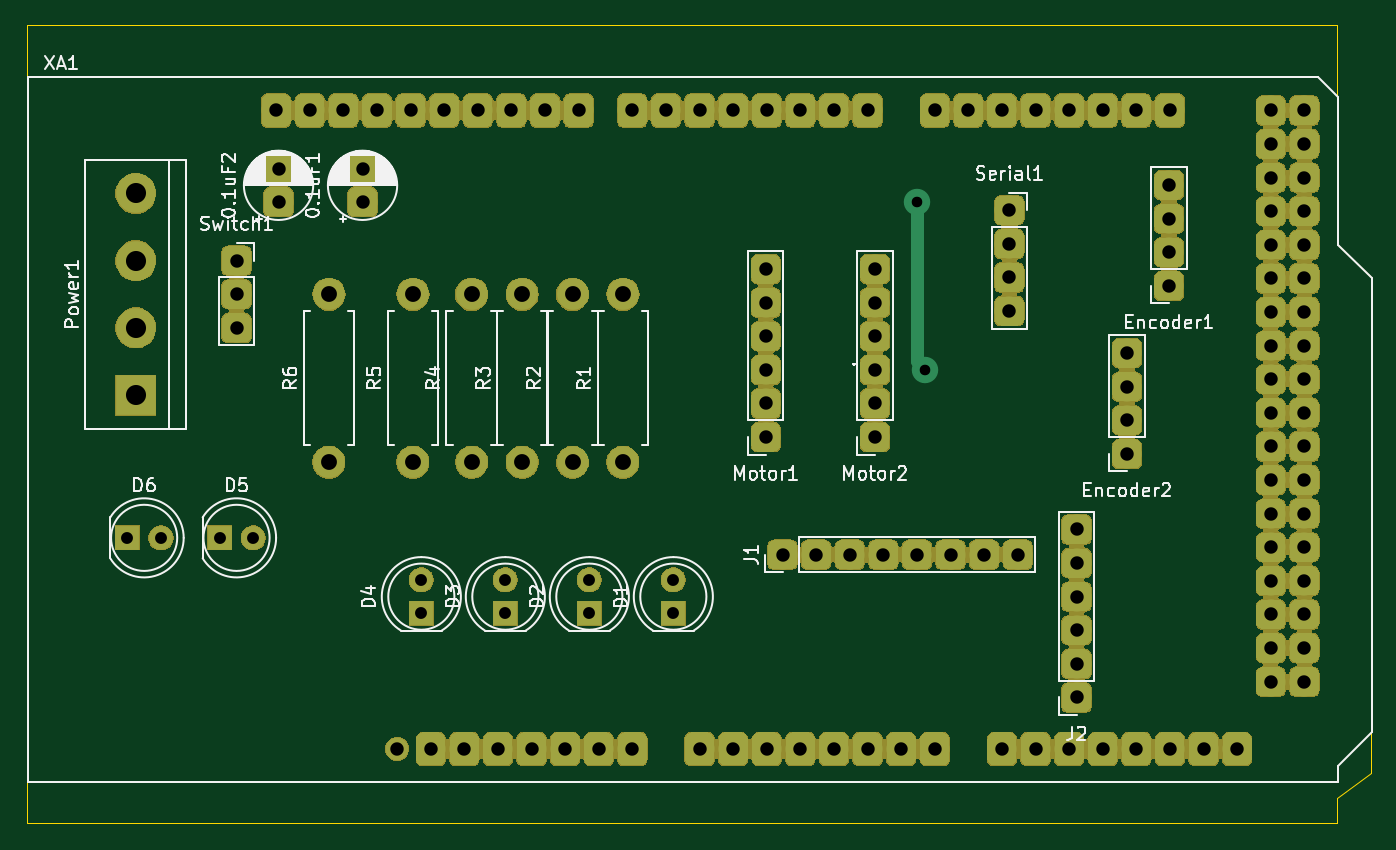
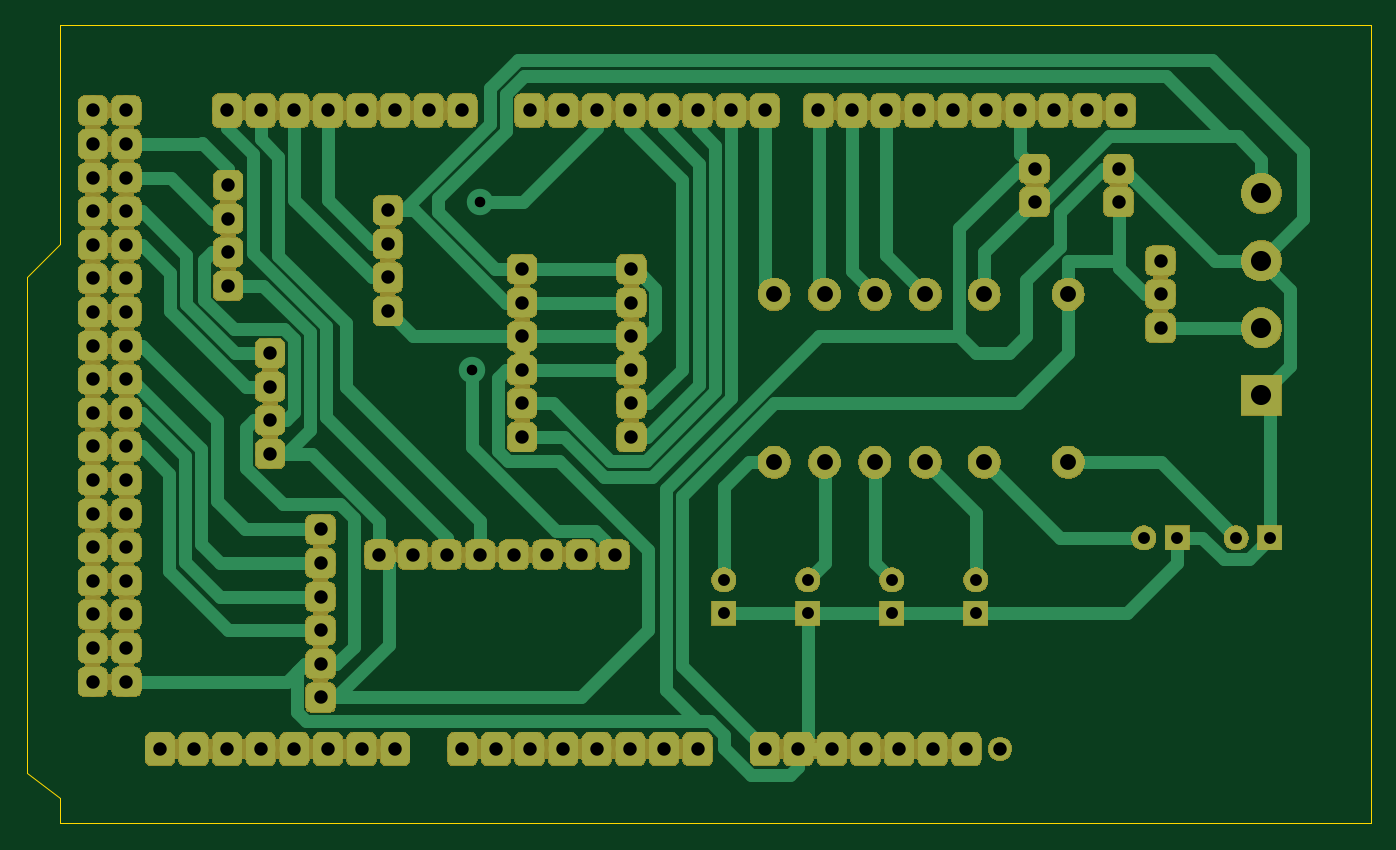
Circuit board: 11 layer files. Board 101.6 x 60.3 mm.
- bottom_copper: back_controller-B_Cu.gbl (248103 bytes)
- bottom_mask: back_controller-B_Mask.gbs (232450 bytes)
- paste: back_controller-B_Paste.gbp (497 bytes)
- bottom_silk: back_controller-B_SilkS.gbo (498 bytes)
- outline: back_controller-Edge_Cuts.gm1 (942 bytes)
- top_copper: back_controller-F_Cu.gtl (235010 bytes)
- top_mask: back_controller-F_Mask.gts (232450 bytes)
- paste: back_controller-F_Paste.gtp (497 bytes)
- top_silk: back_controller-F_SilkS.gto (42371 bytes)
- drill: back_controller-NPTH.drl (274 bytes)
- drill: back_controller-PTH.drl (2481 bytes)

=== bottom_copper: back_controller-B_Cu.gbl (248103 bytes, source omitted) ===
=== bottom_mask: back_controller-B_Mask.gbs (232450 bytes, source omitted) ===
=== paste: back_controller-B_Paste.gbp ===
G04 #@! TF.GenerationSoftware,KiCad,Pcbnew,(5.1.4)-1*
G04 #@! TF.CreationDate,2020-12-14T11:09:43+07:00*
G04 #@! TF.ProjectId,back_controller,6261636b-5f63-46f6-9e74-726f6c6c6572,rev?*
G04 #@! TF.SameCoordinates,Original*
G04 #@! TF.FileFunction,Paste,Bot*
G04 #@! TF.FilePolarity,Positive*
%FSLAX46Y46*%
G04 Gerber Fmt 4.6, Leading zero omitted, Abs format (unit mm)*
G04 Created by KiCad (PCBNEW (5.1.4)-1) date 2020-12-14 11:09:43*
%MOMM*%
%LPD*%
G04 APERTURE LIST*
G04 APERTURE END LIST*
M02*

=== bottom_silk: back_controller-B_SilkS.gbo ===
G04 #@! TF.GenerationSoftware,KiCad,Pcbnew,(5.1.4)-1*
G04 #@! TF.CreationDate,2020-12-14T11:09:43+07:00*
G04 #@! TF.ProjectId,back_controller,6261636b-5f63-46f6-9e74-726f6c6c6572,rev?*
G04 #@! TF.SameCoordinates,Original*
G04 #@! TF.FileFunction,Legend,Bot*
G04 #@! TF.FilePolarity,Positive*
%FSLAX46Y46*%
G04 Gerber Fmt 4.6, Leading zero omitted, Abs format (unit mm)*
G04 Created by KiCad (PCBNEW (5.1.4)-1) date 2020-12-14 11:09:43*
%MOMM*%
%LPD*%
G04 APERTURE LIST*
G04 APERTURE END LIST*
M02*

=== outline: back_controller-Edge_Cuts.gm1 ===
G04 #@! TF.GenerationSoftware,KiCad,Pcbnew,(5.1.4)-1*
G04 #@! TF.CreationDate,2020-12-14T11:09:44+07:00*
G04 #@! TF.ProjectId,back_controller,6261636b-5f63-46f6-9e74-726f6c6c6572,rev?*
G04 #@! TF.SameCoordinates,Original*
G04 #@! TF.FileFunction,Profile,NP*
%FSLAX46Y46*%
G04 Gerber Fmt 4.6, Leading zero omitted, Abs format (unit mm)*
G04 Created by KiCad (PCBNEW (5.1.4)-1) date 2020-12-14 11:09:44*
%MOMM*%
%LPD*%
G04 APERTURE LIST*
%ADD10C,0.050000*%
G04 APERTURE END LIST*
D10*
X142875000Y-49530000D02*
X142875000Y-52070000D01*
X43815000Y-49530000D02*
X142875000Y-49530000D01*
X43815000Y-109855000D02*
X43815000Y-49530000D01*
X142875000Y-109855000D02*
X43815000Y-109855000D01*
X142875000Y-107950000D02*
X142875000Y-109855000D01*
X145415000Y-106045000D02*
X142875000Y-107950000D01*
X145415000Y-68580000D02*
X145415000Y-106045000D01*
X142875000Y-66040000D02*
X145415000Y-68580000D01*
X142875000Y-52070000D02*
X142875000Y-66040000D01*
M02*

=== top_copper: back_controller-F_Cu.gtl (235010 bytes, source omitted) ===
=== top_mask: back_controller-F_Mask.gts (232450 bytes, source omitted) ===
=== paste: back_controller-F_Paste.gtp ===
G04 #@! TF.GenerationSoftware,KiCad,Pcbnew,(5.1.4)-1*
G04 #@! TF.CreationDate,2020-12-14T11:09:43+07:00*
G04 #@! TF.ProjectId,back_controller,6261636b-5f63-46f6-9e74-726f6c6c6572,rev?*
G04 #@! TF.SameCoordinates,Original*
G04 #@! TF.FileFunction,Paste,Top*
G04 #@! TF.FilePolarity,Positive*
%FSLAX46Y46*%
G04 Gerber Fmt 4.6, Leading zero omitted, Abs format (unit mm)*
G04 Created by KiCad (PCBNEW (5.1.4)-1) date 2020-12-14 11:09:43*
%MOMM*%
%LPD*%
G04 APERTURE LIST*
G04 APERTURE END LIST*
M02*

=== top_silk: back_controller-F_SilkS.gto (42371 bytes, source omitted) ===
=== drill: back_controller-NPTH.drl ===
M48
; DRILL file {KiCad (5.1.4)-1} date 12/14/2020 11:09:47 AM
; FORMAT={-:-/ absolute / inch / decimal}
; #@! TF.CreationDate,2020-12-14T11:09:47+07:00
; #@! TF.GenerationSoftware,Kicad,Pcbnew,(5.1.4)-1
; #@! TF.FileFunction,NonPlated,1,2,NPTH
FMAT,2
INCH
%
G90
G05
T0
M30

=== drill: back_controller-PTH.drl ===
M48
; DRILL file {KiCad (5.1.4)-1} date 12/14/2020 11:09:47 AM
; FORMAT={-:-/ absolute / inch / decimal}
; #@! TF.CreationDate,2020-12-14T11:09:47+07:00
; #@! TF.GenerationSoftware,Kicad,Pcbnew,(5.1.4)-1
; #@! TF.FileFunction,Plated,1,2,PTH
FMAT,2
INCH
T1C0.0315
T2C0.0354
T3C0.0400
T4C0.0472
T5C0.0598
%
G90
G05
T1
X4.375Y-2.475
X4.4Y-2.975
T2
X2.025Y-3.475
X2.125Y-3.475
X3.15Y-3.6
X3.15Y-3.7
X3.65Y-3.6
X3.65Y-3.7
X2.3Y-3.475
X2.4Y-3.475
X2.9Y-3.6
X2.9Y-3.7
X3.4Y-3.6
X3.4Y-3.7
T3
X5.0Y-2.925
X5.0Y-3.025
X5.0Y-3.125
X5.0Y-3.225
X2.35Y-2.65
X2.35Y-2.75
X2.35Y-2.85
X4.65Y-2.5
X4.65Y-2.6
X4.65Y-2.7
X4.65Y-2.8
X4.85Y-3.45
X4.85Y-3.55
X4.85Y-3.65
X4.85Y-3.75
X4.85Y-3.85
X4.85Y-3.95
X2.475Y-2.3766
X2.475Y-2.475
X2.468Y-2.203
X2.568Y-2.203
X2.668Y-2.203
X2.768Y-2.203
X2.828Y-4.103
X2.868Y-2.203
X2.928Y-4.103
X2.968Y-2.203
X3.028Y-4.103
X3.068Y-2.203
X3.128Y-4.103
X3.168Y-2.203
X3.228Y-4.103
X3.268Y-2.203
X3.328Y-4.103
X3.368Y-2.203
X3.428Y-4.103
X3.528Y-2.203
X3.528Y-4.103
X3.628Y-2.203
X3.728Y-2.203
X3.728Y-4.103
X3.828Y-2.203
X3.828Y-4.103
X3.928Y-2.203
X3.928Y-4.103
X4.028Y-2.203
X4.028Y-4.103
X4.128Y-2.203
X4.128Y-4.103
X4.228Y-2.203
X4.228Y-4.103
X4.328Y-4.103
X4.428Y-2.203
X4.428Y-4.103
X4.528Y-2.203
X4.628Y-2.203
X4.628Y-4.103
X4.728Y-2.203
X4.728Y-4.103
X4.828Y-2.203
X4.828Y-4.103
X4.928Y-2.203
X4.928Y-4.103
X5.028Y-2.203
X5.028Y-4.103
X5.128Y-2.203
X5.128Y-4.103
X5.228Y-4.103
X5.328Y-4.103
X5.428Y-2.203
X5.428Y-2.303
X5.428Y-2.403
X5.428Y-2.503
X5.428Y-2.603
X5.428Y-2.703
X5.428Y-2.803
X5.428Y-2.903
X5.428Y-3.003
X5.428Y-3.103
X5.428Y-3.203
X5.428Y-3.303
X5.428Y-3.403
X5.428Y-3.503
X5.428Y-3.603
X5.428Y-3.703
X5.428Y-3.803
X5.428Y-3.903
X5.528Y-2.203
X5.528Y-2.303
X5.528Y-2.403
X5.528Y-2.503
X5.528Y-2.603
X5.528Y-2.703
X5.528Y-2.803
X5.528Y-2.903
X5.528Y-3.003
X5.528Y-3.103
X5.528Y-3.203
X5.528Y-3.303
X5.528Y-3.403
X5.528Y-3.503
X5.528Y-3.603
X5.528Y-3.703
X5.528Y-3.803
X5.528Y-3.903
X3.925Y-2.675
X3.925Y-2.775
X3.925Y-2.875
X3.925Y-2.975
X3.925Y-3.075
X3.925Y-3.175
X3.975Y-3.525
X4.075Y-3.525
X4.175Y-3.525
X4.275Y-3.525
X4.375Y-3.525
X4.475Y-3.525
X4.575Y-3.525
X4.675Y-3.525
X4.25Y-2.675
X4.25Y-2.775
X4.25Y-2.875
X4.25Y-2.975
X4.25Y-3.075
X4.25Y-3.175
X2.725Y-2.3766
X2.725Y-2.475
X5.125Y-2.425
X5.125Y-2.525
X5.125Y-2.625
X5.125Y-2.725
T4
X2.875Y-2.75
X2.875Y-3.25
X3.5Y-2.75
X3.5Y-3.25
X3.2Y-2.75
X3.2Y-3.25
X3.35Y-2.75
X3.35Y-3.25
X2.625Y-2.75
X2.625Y-3.25
X3.05Y-2.75
X3.05Y-3.25
T5
X2.05Y-2.45
X2.05Y-2.65
X2.05Y-2.85
X2.05Y-3.05
T0
M30

